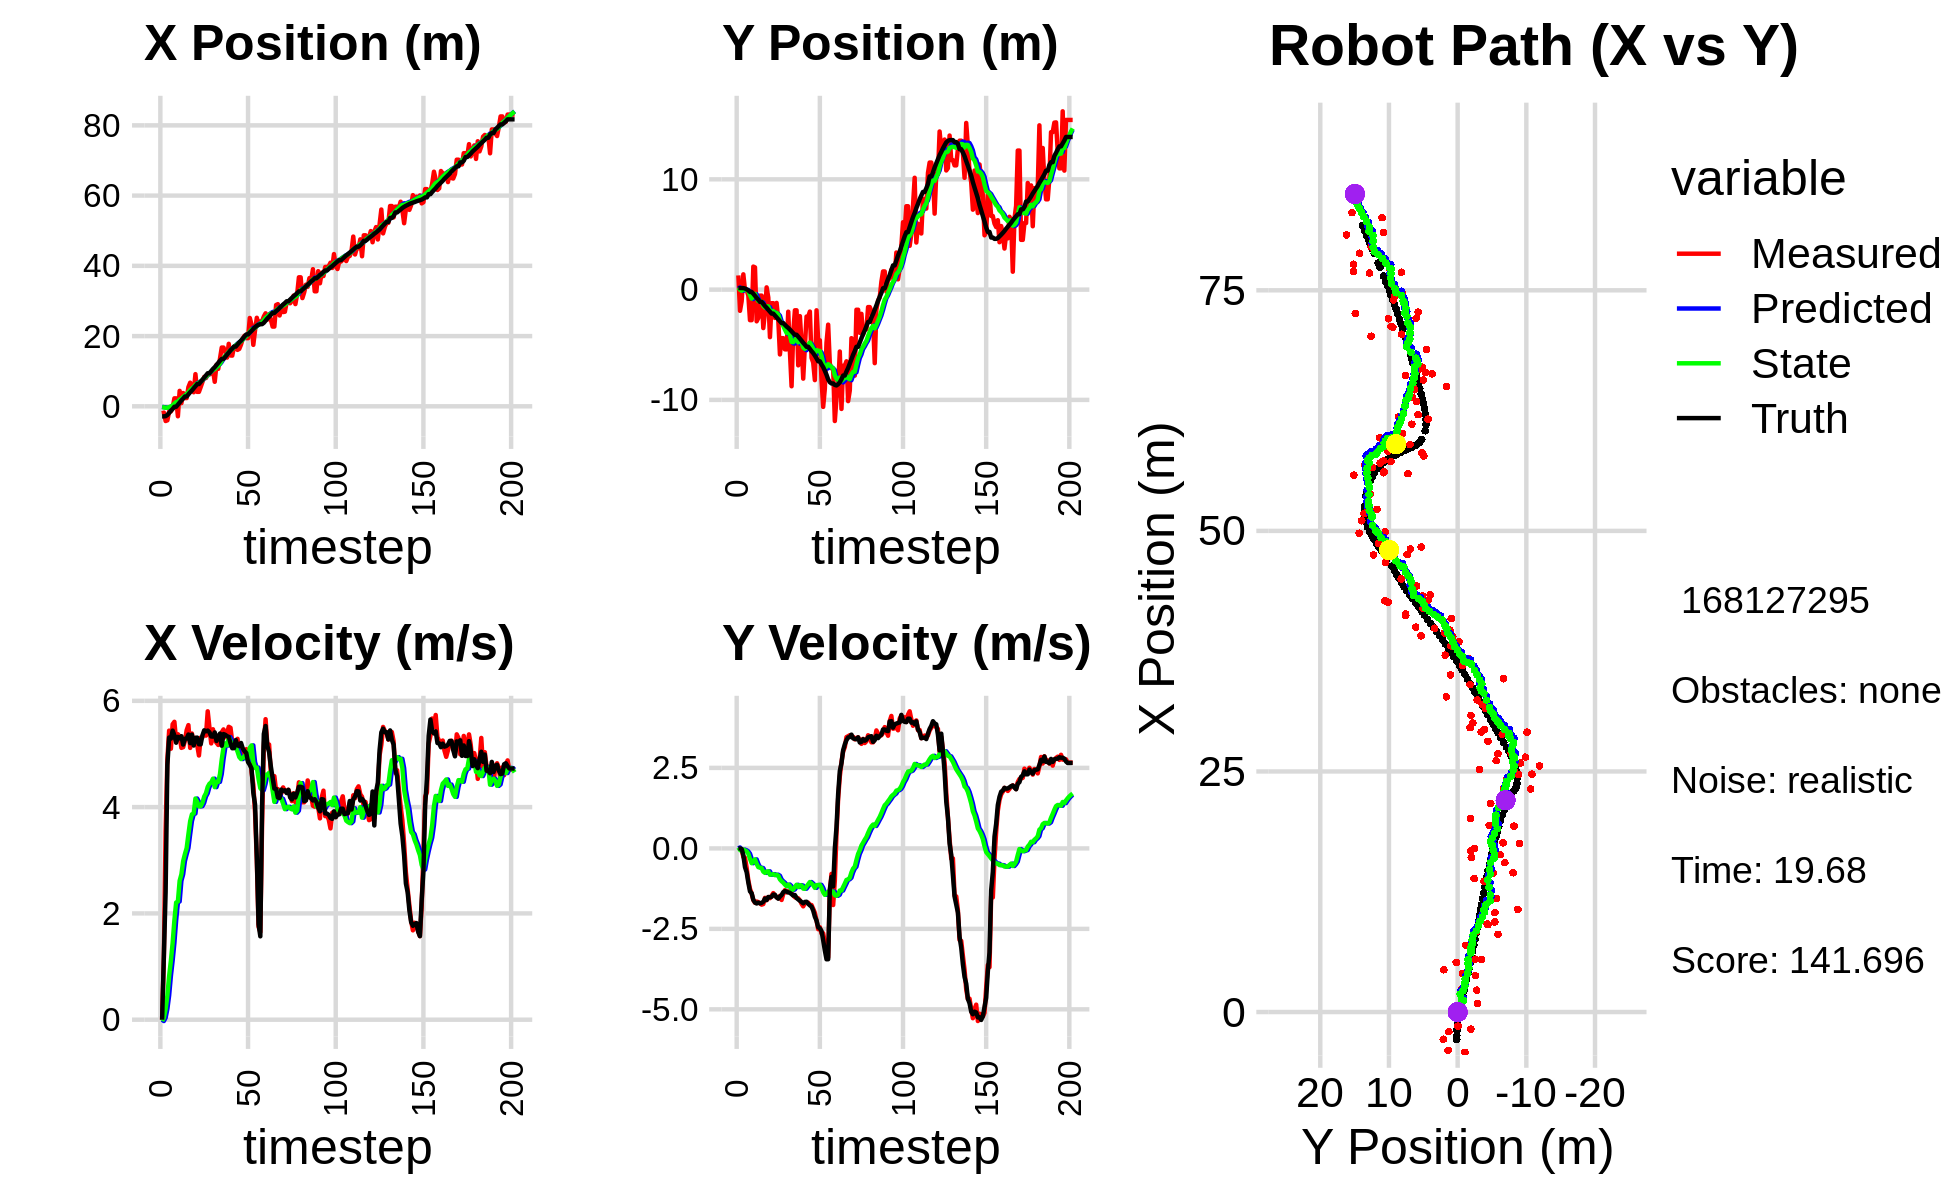

Source data for this figure (header and first rows):
-2.036122857910634742e+00, 1.287132948778919594e+00, 0.000000000000000000e+00, -0.000000000000000000e+00, 0.000000000000000000e+00, 0.000000000000000000e+00, 0.000000000000000000e+00, 0.000000000000000000e+00, -1.260967719246872953e-01, 9.233806599307732565e-02, 0.000000000000000000e+00, 0.000000000000000000e+00, -2.860772847997520962e+00, 1.395796245439268335e-01, 0.000000000000000000e+00, 0.000000000000000000e+00, 0.000000000000000000e+00, 1.722791203064844012e-04
-2.036122857910634742e+00, 1.287132948778919594e+00, 0.000000000000000000e+00, 0.000000000000000000e+00, -1.260967719246872953e-01, 9.233806599307732565e-02, 0.000000000000000000e+00, 0.000000000000000000e+00, -2.354079249755622882e-01, 1.870923141900080744e-01, -2.506117821462412049e-02, 2.874973136187220640e-02, -2.860772847997520962e+00, 1.395796245439268335e-01, 0.000000000000000000e+00, 0.000000000000000000e+00, 0.000000000000000000e+00, -2.768964623101055622e-04
-1.782028197684147441e+00, -1.921458393066708403e+00, 1.177000036480715384e+00, -1.479255394456324279e-04, -2.379140427970246885e-01, 1.899672873261953054e-01, -2.506117821462412049e-02, 2.874973136187220640e-02, -2.965679306689761319e-01, 3.154151005993949264e-03, 3.579449982261662805e-02, -4.585952154973405720e-02, -2.860772847997520962e+00, 1.395796245439268335e-01, 1.199999999999999956e+00, -1.000000000000000021e-03, 1.200000047683715820e+00, 1.256801479030400515e-04
-4.188456296527763634e+00, -1.046746833717297154e+00, 3.560796938045663218e+00, -3.803866848941851037e-02, -2.929884806867144587e-01, -1.431801148979456283e-03, 3.579449982261662805e-02, -4.585952154973405720e-02, -4.040961230577879704e-01, -1.004070882033789025e-01, 2.023041680834906098e-01, -8.554468828560940485e-02, -2.799607992027412173e+00, 1.394891902970698538e-01, 2.399999999999999911e+00, -1.700000000000000122e-02, 2.400000095367431641e+00, 1.068222150206565857e-02
-3.987564563640748183e+00, 1.385370772050953381e+00, 4.896878222065738306e+00, -2.641926761215012687e-01, -3.838657062494388872e-01, -1.089615570319398402e-01, 2.023041680834906098e-01, -8.554468828560940485e-02, -4.175890724823040356e-01, 3.260086993499348995e-02, 4.542329378725382671e-01, -3.821415425858371712e-02, -2.467916249712198695e+00, 1.340377738852698841e-01, 4.794999999999999929e+00, -2.099999999999999922e-01, 4.800000190734863281e+00, 5.389899015426635742e-02
-1.465643643809104280e+00, -5.297519415247975427e-02, 5.439089898965208114e+00, -2.934456710803934332e-01, -3.721657786950501867e-01, 2.877945450913511893e-02, 4.542329378725382671e-01, -3.821415425858371712e-02, -2.247197859640352458e-01, 8.206936837567530701e-03, 8.198723355016157566e-01, -5.884516407911647567e-02, -1.875715017297163723e+00, 9.763973775340573091e-02, 5.309000000000000163e+00, -5.839999999999999636e-01, 5.341000080108642578e+00, 5.389899015426635742e-02
-1.465643643809104280e+00, -5.297519415247975427e-02, 5.099330240891180921e+00, -6.126407600707727275e-01, -1.427325524138736701e-01, 2.322420429655882440e-03, 8.198723355016157566e-01, -5.884516407911647567e-02, -2.698081088749171297e-02, -2.944833601803880166e-02, 1.109527557353575666e+00, -9.414920376026192361e-02, -1.265226125595656281e+00, 2.120586295709855906e-02, 5.288999999999999702e+00, -7.429999999999999938e-01, 5.341000080108642578e+00, 1.195683330297470093e-01
-4.693760569893656309e-01, -5.381097360033394450e-01, 5.559051256828510645e+00, -9.927518679791913492e-01, 8.397194484786585367e-02, -3.886325639406499471e-02, 1.109527557353575666e+00, -9.414920376026192361e-02, 2.665207450447716897e-01, -1.341154093693130711e-01, 1.442755513170653536e+00, -1.627329308376105343e-01, -7.467324730770376062e-01, -7.101126079795974655e-02, 5.439000000000000057e+00, -1.064000000000000057e+00, 5.541999816894531250e+00, 1.767200380563735962e-01
2.272798300275532313e+00, -2.769460694641993292e+00, 5.605145097048514380e+00, -1.255342168086986732e+00, 4.107962963618370100e-01, -1.503887024530741190e-01, 1.442755513170653536e+00, -1.627329308376105343e-01, 7.457668941810478014e-01, -4.859456469023357705e-01, 1.869373644979625659e+00, -3.218479420599036356e-01, -1.275727748800159767e-01, -2.121970812118574579e-01, 5.349999999999999645e+00, -1.334999999999999964e+00, 5.513999938964843750e+00, 2.203266918659210205e-01
2.272798300275532313e+00, -2.769460694641993292e+00, 5.254383884834695095e+00, -1.405052455128592781e+00, 9.327042586790104117e-01, -5.181304411083261785e-01, 1.869373644979625659e+00, -3.218479420599036356e-01, 1.199291091145214816e+00, -8.131880449409810696e-01, 2.204821541427416154e+00, -4.591413648744944176e-01, -1.275727748800159767e-01, -2.121970812118574579e-01, 5.211999999999999744e+00, -1.393000000000000016e+00, 5.394999980926513672e+00, 2.612922787666320801e-01
-2.833259582083101691e+00, 2.086675329475056628e+00, 5.371195431066355219e+00, -1.608945999596451459e+00, 1.419773245287956343e+00, -8.591021814284305336e-01, 2.204821541427416154e+00, -4.591413648744944176e-01, 1.296485621136862720e+00, -5.819597592764382821e-01, 2.224302046746742700e+00, -3.917540751516914721e-01, 4.747717385055793549e-01, -3.747726248628873158e-01, 5.322000000000000064e+00, -1.598000000000000087e+00, 5.557000160217285156e+00, 2.910446524620056152e-01
4.396783590565442879e+00, 2.018394513662332024e+00, 5.328517874766830253e+00, -1.689674218369629388e+00, 1.518915825811536946e+00, -6.211351667916074071e-01, 2.224302046746742700e+00, -3.917540751516914721e-01, 1.883578485015406478e+00, -3.820823737791044228e-01, 2.614549802910201226e+00, -3.409720557983380029e-01, 1.083048105848303910e+00, -5.581554937002211059e-01, 5.293000000000000149e+00, -1.679999999999999938e+00, 5.552999973297119141e+00, 3.070703148841857910e-01
8.989319800376204261e-01, -2.874520198340720256e+00, 5.115139317672582564e+00, -1.651052622056627728e+00, 2.145033465306426468e+00, -4.161795793589382342e-01, 2.614549802910201226e+00, -3.409720557983380029e-01, 2.192442792602654844e+00, -7.407877566456131380e-01, 2.735227047449019455e+00, -4.781835099450820747e-01, 1.692102670821183485e+00, -7.516850394852223616e-01, 5.333999999999999631e+00, -1.711999999999999966e+00, 5.602000236511230469e+00, 3.122205436229705811e-01
3.780758381035846050e+00, -2.576206045105612130e+00, 5.127368396003688211e+00, -1.668460209541348993e+00, 2.465965497347556656e+00, -7.886061076401214009e-01, 2.735227047449019455e+00, -4.781835099450820747e-01, 2.687151555775060707e+00, -1.032796965780192533e+00, 2.983899497825744263e+00, -5.822929941118255570e-01, 2.199693918612295906e+00, -9.158528604709057497e-01, 5.176999999999999602e+00, -1.683000000000000052e+00, 5.443999767303466797e+00, 3.145962059497833252e-01
2.348480105668102169e+00, -5.437190700774672258e-01, 5.247184423915676632e+00, -1.707448684641413639e+00, 2.985541505557635311e+00, -1.091026265191375133e+00, 2.983899497825744263e+00, -5.822929941118255570e-01, 3.062705547136777007e+00, -1.073046360185922143e+00, 3.115599671270965487e+00, -5.983776367790517581e-01, 2.798370600122934704e+00, -1.110243634392038770e+00, 5.285999999999999588e+00, -1.707000000000000073e+00, 5.553999900817871094e+00, 3.145962059497833252e-01
2.348480105668102169e+00, -5.437190700774672258e-01, 5.448549966076226880e+00, -1.747738156630854967e+00, 3.374265514263873555e+00, -1.132884123863827419e+00, 3.115599671270965487e+00, -5.983776367790517581e-01, 3.427499909586214866e+00, -1.110210779566772610e+00, 3.229751145677627111e+00, -6.123732591025006222e-01, 2.798370600122934704e+00, -1.110243634392038770e+00, 5.291000000000000369e+00, -1.691000000000000059e+00, 5.553999900817871094e+00, 3.104023933410644531e-01
5.471196890316717187e+00, -3.486551479870914960e+00, 5.542440198955273623e+00, -1.729449433512532774e+00, 3.750475024153977710e+00, -1.171448105477022716e+00, 3.229751145677627111e+00, -6.123732591025006222e-01, 3.997608249431400473e+00, -1.467194879249947181e+00, 3.490434050014512124e+00, -7.223117550294155809e-01, 3.406345606417746641e+00, -1.304841713742227460e+00, 5.365999999999999659e+00, -1.659000000000000030e+00, 5.617000102996826172e+00, 3.024635016918182373e-01
6.729693651594895520e+00, -2.023834542652154234e+00, 5.114133629356188315e+00, -1.536632308239937128e+00, 4.346651654432851508e+00, -1.539426054752888628e+00, 3.490434050014512124e+00, -7.223117550294155809e-01, 4.604055241821446209e+00, -1.621513623560322692e+00, 3.736623155576875188e+00, -7.605120332610112444e-01, 4.019680261509705588e+00, -1.495049074923067822e+00, 5.203999999999999737e+00, -1.558000000000000052e+00, 5.433000087738037109e+00, 2.918858826160430908e-01
5.156820118584991341e+00, 2.036551676482369344e-01, 5.384899677066965040e+00, -1.608494383455594479e+00, 4.977717557379134128e+00, -1.697564826886423850e+00, 3.736623155576875188e+00, -7.605120332610112444e-01, 5.079295396640200799e+00, -1.517758773952683438e+00, 3.864153926308905529e+00, -7.209992482641175426e-01, 4.524427652824702939e+00, -1.646868185294299902e+00, 5.363000000000000433e+00, -1.602999999999999980e+00, 5.598000049591064453e+00, 2.902679443359375000e-01
4.006339550297389529e+00, -7.158884572196462237e-01, 5.192431079925084347e+00, -1.515235827722116957e+00, 5.465710789271091663e+00, -1.589858698779095247e+00, 3.864153926308905529e+00, -7.209992482641175426e-01, 5.432804174448468970e+00, -1.520799568694903625e+00, 3.879372527152808114e+00, -7.131634906614213731e-01, 5.137981653517035063e+00, -1.829535082915030753e+00, 5.158999999999999808e+00, -1.510000000000000009e+00, 5.375999927520751953e+00, 2.839319705963134766e-01
9.156054497392087654e+00, -4.311170772809465923e+00, 5.299946744584334901e+00, -1.546610647074635470e+00, 5.820741427163749648e+00, -1.592115917761045774e+00, 3.879372527152808114e+00, -7.131634906614213731e-01, 6.135932650724791770e+00, -1.917814217725434478e+00, 4.161336514296412936e+00, -8.186068508908743713e-01, 5.732961893131210296e+00, -2.002598719129026872e+00, 5.304000000000000270e+00, -1.516999999999999904e+00, 5.515999794006347656e+00, 2.839319705963134766e-01
4.114264726952498563e+00, -1.231886045465454771e+00, 5.168386307354664311e+00, -1.472297441740554325e+00, 6.552066302154432975e+00, -1.999674902814521982e+00, 4.161336514296412936e+00, -8.186068508908743713e-01, 6.431416275380836822e+00, -1.937016261875573075e+00, 4.100180544971156138e+00, -8.103638248911069208e-01, 6.342470407772755614e+00, -2.176068978183421709e+00, 5.307999999999999829e+00, -1.502999999999999892e+00, 5.515999794006347656e+00, 2.775152027606964111e-01
4.114264726952498563e+00, -1.231886045465454771e+00, 4.971441643592272364e+00, -1.389609238366857014e+00, 6.841434329877952081e+00, -2.018052644364683790e+00, 4.100180544971156138e+00, -8.103638248911069208e-01, 6.692571780487720723e+00, -1.950786570179443569e+00, 4.013626586131588958e+00, -7.997720246037267611e-01, 6.342470407772755614e+00, -2.176068978183421709e+00, 5.182999999999999829e+00, -1.435000000000000053e+00, 5.377999782562255859e+00, 2.725620269775390625e-01
5.487218618241759494e+00, -2.570269093607157274e+00, 5.308380713973260612e+00, -1.476887510203339859e+00, 7.093934439100879175e+00, -2.030763772639816445e+00, 4.013626586131588958e+00, -7.997720246037267611e-01, 7.048030273811634494e+00, -2.111009831744560916e+00, 4.017669569398733209e+00, -8.310085196767723614e-01, 6.949585199413258252e+00, -2.345335917213466459e+00, 5.182000000000000384e+00, -1.439999999999999947e+00, 5.377999782562255859e+00, 2.713555693626403809e-01
6.938780487192166113e+00, -1.206098393750421938e+00, 5.316011219719805503e+00, -1.512532037225501336e+00, 7.449797230751507904e+00, -2.194110683712238163e+00, 4.017669569398733209e+00, -8.310085196767723614e-01, 7.482646355894515544e+00, -2.107779059522431719e+00, 4.081317002866821753e+00, -8.166663681174290979e-01, 7.554535150589694048e+00, -2.514805512239933982e+00, 5.350999999999999979e+00, -1.524000000000000021e+00, 5.564000129699707031e+00, 2.771987318992614746e-01
8.374339506590635196e+00, -2.738848158590304394e+00, 5.387030791556299825e+00, -1.547877406204408279e+00, 7.890778056181197542e+00, -2.189445696334174407e+00, 4.081317002866821753e+00, -8.166663681174290979e-01, 7.995388583742871091e+00, -2.271657935265977368e+00, 4.199341548434222027e+00, -8.482240620186931590e-01, 8.166055917862859559e+00, -2.689306215227025731e+00, 5.445000000000000284e+00, -1.562000000000000055e+00, 5.664000034332275391e+00, 2.797965407371520996e-01
8.064388990474302688e+00, -5.879063801517627752e+00, 5.345101691679468026e+00, -1.475436800308691732e+00, 8.415322738586294093e+00, -2.356480341467846795e+00, 4.199341548434222027e+00, -8.482240620186931590e-01, 8.451402830412364509e+00, -2.757936262917138670e+00, 4.260800970397571774e+00, -9.627612312011029072e-01, 8.789194345919355555e+00, -2.866689161416392739e+00, 5.426999999999999602e+00, -1.495000000000000107e+00, 5.629000186920166016e+00, 2.693284749984741211e-01
9.080131590705939004e+00, -4.403994397129188165e+00, 5.802977752791452559e+00, -1.601826760596378296e+00, 8.877482927452120975e+00, -2.854212386037248805e+00, 4.260800970397571774e+00, -9.627612312011029072e-01, 8.974494783695993405e+00, -3.041402532710055784e+00, 4.380060888779487627e+00, -1.019967595051232356e+00, 9.411689997219269799e+00, -3.035233454647725093e+00, 5.440000000000000391e+00, -1.447999999999999954e+00, 5.629000186920166016e+00, 2.693284749984741211e-01
9.080131590705939004e+00, -4.403994397129188165e+00, 5.493373091152804477e+00, -1.416255443054238228e+00, 9.412500872573941635e+00, -3.143399292215179219e+00, 4.380060888779487627e+00, -1.019967595051232356e+00, 9.448117734738186613e+00, -3.291647087546308637e+00, 4.440173712407041506e+00, -1.063469097885697101e+00, 9.411689997219269799e+00, -3.035233454647725093e+00, 5.408000000000000362e+00, -1.358999999999999986e+00, 5.576000213623046875e+00, 2.523171603679656982e-01
9.366666734388163107e+00, -5.415889935301615665e+00, 5.198639501144335817e+00, -1.297038631448742318e+00, 9.892135105978891119e+00, -3.397993997334878280e+00, 4.440173712407041506e+00, -1.063469097885697101e+00, 9.894895059391828340e+00, -3.623071926538864229e+00, 4.464903872863589918e+00, -1.124452155112009022e+00, 1.002904725066013292e+01, -3.192297654284771635e+00, 5.330000000000000071e+00, -1.328999999999999959e+00, 5.493000030517578125e+00, 2.445040494203567505e-01
1.033770307915151143e+01, -5.419390873962273147e+00, 5.464538898133947775e+00, -1.367297506184659506e+00, 1.034138544667818671e+01, -3.735517142050065242e+00, 4.464903872863589918e+00, -1.124452155112009022e+00, 1.039451082132097071e+01, -3.924468763448990316e+00, 4.534816955938171468e+00, -1.175799274928683857e+00, 1.064769387301944370e+01, -3.346526579953125857e+00, 5.326999999999999957e+00, -1.340999999999999970e+00, 5.493000030517578125e+00, 2.451789230108261108e-01
6.987971067325370988e+00, -2.003460125840639705e+00, 5.259489978311145286e+00, -1.333882472841808609e+00, 1.084799251691478794e+01, -4.042048690941858702e+00, 4.534816955938171468e+00, -1.175799274928683857e+00, 1.060926417195878457e+01, -3.826641051964864815e+00, 4.376468734496849144e+00, -1.122838510669156742e+00, 1.114628434166900917e+01, -3.472451404460679569e+00, 5.405999999999999694e+00, -1.366999999999999993e+00, 5.576000213623046875e+00, 2.483775615692138672e-01
1.181294162928810287e+01, -5.638804630330553458e+00, 5.212423682788339896e+00, -1.352356024190621842e+00, 1.104691104540846958e+01, -3.938924903031780556e+00, 4.376468734496849144e+00, -1.122838510669156742e+00, 1.114659742995755209e+01, -4.128719761151764089e+00, 4.476591647054370959e+00, -1.173510624084019183e+00, 1.175674271643467250e+01, -3.627657369640704843e+00, 5.245000000000000107e+00, -1.381000000000000005e+00, 5.423999786376953125e+00, 2.538515031337738037e-01
1.066183769708908713e+01, -8.764649586116540547e+00, 5.169522774742155491e+00, -1.381750152931791487e+00, 1.159425659466298875e+01, -4.246070823560166296e+00, 4.476591647054370959e+00, -1.173510624084019183e+00, 1.156422527863183447e+01, -4.738580626952322739e+00, 4.474655754868980928e+00, -1.299688983935455511e+00, 1.236060547891077377e+01, -3.786822991189285226e+00, 5.331000000000000405e+00, -1.421000000000000041e+00, 5.517000198364257812e+00, 2.611821591854095459e-01
1.358951938177725438e+01, -3.853600592247475198e+00, 5.344310743002243846e+00, -1.459432170250588578e+00, 1.201169085411873283e+01, -4.868549525345867934e+00, 4.474655754868980928e+00, -1.299688983935455511e+00, 1.217151595669501241e+01, -4.763847975044589234e+00, 4.621112653047261709e+00, -1.275355044669281179e+00, 1.297372078919066674e+01, -3.952370838316157542e+00, 5.384000000000000341e+00, -1.465999999999999970e+00, 5.579999923706054688e+00, 2.665816843509674072e-01
1.673398375504956093e+01, -1.875733332386862351e+00, 5.407991174636991971e+00, -1.517999213476334042e+00, 1.263362722199973831e+01, -4.891383479511516974e+00, 4.621112653047261709e+00, -1.275355044669281179e+00, 1.297034777556940988e+01, -4.573979306160551594e+00, 4.898425437209507294e+00, -1.199211331776812495e+00, 1.348451066072014903e+01, -4.093565182474210751e+00, 5.155000000000000249e+00, -1.449000000000000066e+00, 5.355000019073486328e+00, 2.736535966396331787e-01
1.673398375504956093e+01, -1.875733332386862351e+00, 5.461907176046311818e+00, -1.533133196704150825e+00, 1.346019031929036025e+01, -4.693900439338232644e+00, 4.898425437209507294e+00, -1.199211331776812495e+00, 1.372557675008623335e+01, -4.400458321885486690e+00, 5.115290436510552041e+00, -1.130383070522079425e+00, 1.348451066072014903e+01, -4.093565182474210751e+00, 5.373999999999999666e+00, -1.542999999999999927e+00, 5.591000080108642578e+00, 2.736535966396331787e-01
1.552479028759855240e+01, -6.867864564819932127e+00, 5.315124727762855272e+00, -1.551715216716607060e+00, 1.423710579373728891e+01, -4.513496628937694766e+00, 5.115290436510552041e+00, -1.130383070522079425e+00, 1.434032710983313663e+01, -4.777876000308814319e+00, 5.199060449657268101e+00, -1.200197771121906509e+00, 1.408876061430868276e+01, -4.266443446986710519e+00, 5.360999999999999766e+00, -1.586000000000000076e+00, 5.591000080108642578e+00, 2.840490639209747314e-01
1.387426430024822821e+01, -2.406238989256018534e+00, 5.387720137136086329e+00, -1.613024655467146129e+00, 1.486023315479886264e+01, -4.897895777421005015e+00, 5.199060449657268101e+00, -1.200197771121906509e+00, 1.479942741965945174e+01, -4.641969955958066052e+00, 5.158872999341618026e+00, -1.142017176012172452e+00, 1.470248055517535235e+01, -4.447620110219935974e+00, 5.336000000000000298e+00, -1.625999999999999890e+00, 5.578000068664550781e+00, 2.908962368965148926e-01
1.779228496562333817e+01, -4.862936482530057170e+00, 5.511376757468035237e+00, -1.721570264477929380e+00, 1.531531471959361390e+01, -4.756171673559283164e+00, 5.158872999341618026e+00, -1.142017176012172452e+00, 1.551216724671695246e+01, -4.783485721440999150e+00, 5.317772801894684598e+00, -1.155084525611569601e+00, 1.531476235390810814e+01, -4.633848862738779495e+00, 5.323999999999999844e+00, -1.663999999999999924e+00, 5.578000068664550781e+00, 3.027633726596832275e-01
1.447407150289995315e+01, -8.072540716150232498e+00, 5.492434949946343181e+00, -1.800433488355644096e+00, 1.604394452690642225e+01, -4.898994174002155866e+00, 5.317772801894684598e+00, -1.155084525611569601e+00, 1.594041969881192422e+01, -5.256608026975341019e+00, 5.244973268199949246e+00, -1.249224846625484719e+00, 1.592991852762943594e+01, -4.830305771797593017e+00, 5.201999999999999957e+00, -1.705999999999999961e+00, 5.474999904632568359e+00, 3.167645037174224854e-01
1.443931460412204082e+01, -5.155699417657905848e+00, 5.229099187765286594e+00, -1.704852393760944773e+00, 1.646491702563191950e+01, -5.381530511637889092e+00, 5.244973268199949246e+00, -1.249224846625484719e+00, 1.631846886682541964e+01, -5.369715625369423151e+00, 5.134127601184895973e+00, -1.251331174996701989e+00, 1.642575478606099892e+01, -4.993085579918400185e+00, 5.107999999999999652e+00, -1.663000000000000034e+00, 5.372000217437744141e+00, 3.151648044586181641e-01
1.698459989056789254e+01, -2.444698529209283322e+00, 5.206650029315654571e+00, -1.689813960661781245e+00, 1.683188162694390755e+01, -5.494848742869093527e+00, 5.134127601184895973e+00, -1.251331174996701989e+00, 1.684672803950078901e+01, -5.180241757747822362e+00, 5.147485393060486025e+00, -1.179980942411494871e+00, 1.701276230827661351e+01, -5.183925824250187553e+00, 5.110000000000000320e+00, -1.657999999999999918e+00, 5.372000217437744141e+00, 3.138240873813629150e-01
1.698459989056789254e+01, -2.444698529209283322e+00, 5.196187120127586212e+00, -1.686418232138529705e+00, 1.736147657880683681e+01, -5.298239851988971516e+00, 5.147485393060486025e+00, -1.179980942411494871e+00, 1.733698463483464636e+01, -5.006606281419010429e+00, 5.130483584405593156e+00, -1.115097316830984120e+00, 1.701276230827661351e+01, -5.183925824250187553e+00, 5.261999999999999567e+00, -1.721000000000000085e+00, 5.537000179290771484e+00, 3.138240873813629150e-01
1.607296168860433383e+01, -1.991806940844240259e+00, 5.284879548377962699e+00, -1.749724601833399174e+00, 1.785003299327520665e+01, -5.118116013102108397e+00, 5.130483584405593156e+00, -1.115097316830984120e+00, 1.773053297061899869e+01, -4.800842080893517938e+00, 5.045040295139155972e+00, -1.045580836279799586e+00, 1.760828614224095645e+01, -5.378164009304867932e+00, 5.161999999999999922e+00, -1.770000000000000018e+00, 5.456999778747558594e+00, 3.197223246097564697e-01
1.635116100339744349e+01, -6.183018104743566390e+00, 5.045794724292445466e+00, -1.760196049458441658e+00, 1.823503700013291251e+01, -4.905400164521497963e+00, 5.045040295139155972e+00, -1.045580836279799586e+00, 1.809966363067340822e+01, -5.061109930442008853e+00, 4.943038944663517675e+00, -1.090639373213219132e+00, 1.820639061937992054e+01, -5.580408290898356327e+00, 5.147999999999999687e+00, -1.810999999999999943e+00, 5.456999778747558594e+00, 3.356447517871856689e-01
1.758998465526354238e+01, -6.612146750901735537e+00, 5.161125100539776689e+00, -1.877459141471638837e+00, 1.859396752513976026e+01, -5.170173867763330655e+00, 4.943038944663517675e+00, -1.090639373213219132e+00, 1.853343499931648353e+01, -5.345272552318911963e+00, 4.903941658356810507e+00, -1.141010967513308216e+00, 1.870685410517054947e+01, -5.757952407929465721e+00, 5.206999999999999851e+00, -1.931000000000000050e+00, 5.553999900817871094e+00, 3.488884568214416504e-01
1.932024926912181684e+01, -8.205944255922220876e+00, 5.030012019904983589e+00, -2.002592182987156466e+00, 1.902382916515216493e+01, -5.459373649070243140e+00, 4.903941658356810507e+00, -1.141010967513308216e+00, 1.905186121813855848e+01, -5.775718277642694076e+00, 4.928838879687059915e+00, -1.225846851955175953e+00, 1.930535340344421513e+01, -5.982486443536608078e+00, 5.102999999999999758e+00, -2.123000000000000220e+00, 5.526999950408935547e+00, 3.788921535015106201e-01
2.011414414668981721e+01, -1.876229481068410587e+00, 4.934303355643927524e+00, -2.237716870377613354e+00, 1.954474510610726412e+01, -5.898302962838211982e+00, 4.928838879687059915e+00, -1.225846851955175953e+00, 1.958596509851483347e+01, -5.495685725536906041e+00, 4.960067794433975052e+00, -1.140515305050571859e+00, 1.989114785223421578e+01, -6.228910164554767093e+00, 5.052999999999999936e+00, -2.240000000000000213e+00, 5.526999950408935547e+00, 4.257624447345733643e-01
1.940214729362314827e+01, -4.596043543118392805e+00, 5.089735031698253920e+00, -2.510024795085560090e+00, 2.008197187795823169e+01, -5.609737256041963605e+00, 4.960067794433975052e+00, -1.140515305050571859e+00, 2.004002316799206795e+01, -5.537838442095522673e+00, 4.932331709327366198e+00, -1.137918698125752748e+00, 2.046500229840542673e+01, -6.499405102115066946e+00, 5.017999999999999794e+00, -2.448999999999999844e+00, 5.584000110626220703e+00, 4.581560790538787842e-01
1.940214729362314827e+01, -4.596043543118392805e+00, 4.967760628686109570e+00, -2.449872591872716221e+00, 2.053325633892480440e+01, -5.651630311908098392e+00, 4.932331709327366198e+00, -1.137918698125752748e+00, 2.045384212835557847e+01, -5.573693870853742460e+00, 4.873540787587209877e+00, -1.133268973264274893e+00, 2.046500229840542673e+01, -6.499405102115066946e+00, 4.847000000000000419e+00, -2.487000000000000099e+00, 5.447999954223632812e+00, 4.581560790538787842e-01
2.515736603738708510e+01, -8.184416131511200732e+00, 5.086611628807534480e+00, -2.640216378546108356e+00, 2.094119620711429874e+01, -5.687020768180169661e+00, 4.873540787587209877e+00, -1.133268973264274893e+00, 2.125562083903719568e+01, -5.993319775995403553e+00, 5.116881390080942893e+00, -1.221969231974252335e+00, 2.103346943882099751e+01, -6.785456852336139377e+00, 4.796000000000000263e+00, -2.564999999999999947e+00, 5.439000129699707031e+00, 4.787728488445281982e-01
2.318501520199438204e+01, -1.063577194688859962e+01, 4.656337083181842473e+00, -2.634582309846117187e+00, 2.176730897804528908e+01, -6.115516699192828476e+00, 5.116881390080942893e+00, -1.221969231974252335e+00, 2.184464587231337518e+01, -6.635002664706631137e+00, 5.161390307356636953e+00, -1.360138359486592785e+00, 2.149223446901247314e+01, -7.031297878971693116e+00, 4.725999999999999979e+00, -2.854000000000000092e+00, 5.520999908447265625e+00, 5.148971080780029297e-01
1.750283885059405620e+01, -8.992440538283556606e+00, 4.424765313707364811e+00, -2.933757502015117868e+00, 2.236078490304903710e+01, -6.771016500655290038e+00, 5.161390307356636953e+00, -1.360138359486592785e+00, 2.197230068976571360e+01, -7.049397016125242388e+00, 4.846572553982136711e+00, -1.442687202632073840e+00, 2.203180813799367499e+01, -7.355007366530295521e+00, 4.269999999999999574e+00, -3.169999999999999929e+00, 5.317999839782714844e+00, 5.854815244674682617e-01
2.166213399189765454e+01, -4.816404775698059026e+00, 3.893040105610471979e+00, -3.311579737830538495e+00, 2.245695794516392851e+01, -7.193665736388449972e+00, 4.846572553982136711e+00, -1.442687202632073840e+00, 2.234895981819041921e+01, -6.989310662646067485e+00, 4.736655694395660809e+00, -1.413951562284857522e+00, 2.253075718931077986e+01, -7.719156459680068139e+00, 4.051000000000000156e+00, -3.444999999999999840e+00, 5.401999950408935547e+00, 7.048661112785339355e-01
2.520742321036554401e+01, -3.177474217479874685e+00, 2.999439272937940437e+00, -3.385393759738589914e+00, 2.282262538762998361e+01, -7.130705818874552904e+00, 4.736655694395660809e+00, -1.413951562284857522e+00, 2.290137251620425474e+01, -6.760994091375070347e+00, 4.744037347423597062e+00, -1.347200774380389987e+00, 2.296794724485892658e+01, -8.143967823600393174e+00, 3.052999999999999936e+00, -3.443000000000000060e+00, 4.602000236511230469e+00, 8.457733392715454102e-01
2.327346063776125007e+01, -6.715838627808977890e+00, 1.751686238016868291e+00, -1.363816501796239145e+00, 2.337577625094661471e+01, -6.895714168813109168e+00, 4.744037347423597062e+00, -1.347200774380389987e+00, 2.320879473614198574e+01, -6.876974684329121956e+00, 4.528678103717190595e+00, -1.342946630804163988e+00, 2.321804451994368179e+01, -8.397607044800071918e+00, 1.794999999999999929e+00, -1.274999999999999911e+00, 2.201999902725219727e+00, 6.615387797355651855e-01
2.419815599931818895e+01, -7.145620899048421570e+00, 1.650958863231833273e+00, -7.917674681705718642e-01, 2.366166254651370338e+01, -7.011269347409538000e+00, 4.528678103717190595e+00, -1.342946630804163988e+00, 2.354671359231974392e+01, -7.011144210118181341e+00, 4.355962266952667861e+00, -1.337145849051604607e+00, 2.339579319943083036e+01, -8.512227253297966811e+00, 1.568999999999999950e+00, -8.860000000000000098e-01, 1.802000045776367188e+00, 4.471788704395294189e-01
2.419815599931818895e+01, -7.145620899048421570e+00, 3.668897508893969928e+00, -1.759531237445725926e+00, 2.398230981901501124e+01, -7.144858795023341536e+00, 4.355962266952667861e+00, -1.337145849051604607e+00, 2.396117331753140789e+01, -7.155999076076063226e+00, 4.319479757874560732e+00, -1.344192013281845899e+00, 2.339579319943083036e+01, -8.512227253297966811e+00, 4.032000000000000028e+00, -1.181000000000000050e+00, 4.202000141143798828e+00, 4.471788704395294189e-01
2.557969915858108578e+01, -1.191720767398817671e+01, 5.151888342512700447e+00, -1.005011575639248811e+00, 2.439312129331886325e+01, -7.290418277404247860e+00, 4.319479757874560732e+00, -1.344192013281845899e+00, 2.452281718120462628e+01, -7.774581714957024658e+00, 4.442126680210322753e+00, -1.454800200771837471e+00, 2.377671265586302241e+01, -8.643676953441278954e+00, 5.376999999999999780e+00, -8.999999999999999320e-03, 5.376999855041503906e+00, 1.926568299531936646e-01
2.648521733300600189e+01, -9.864205197166313610e+00, 5.654567838903505894e+00, 4.569353934864490152e-01, 2.496702984922565705e+01, -7.920061735034208183e+00, 4.442126680210322753e+00, -1.454800200771837471e+00, 2.514083462294083660e+01, -8.077241599638645297e+00, 4.609384984095592053e+00, -1.471878885637362799e+00, 2.438158440620889778e+01, -8.687171176746863566e+00, 5.525999999999999801e+00, 6.590000000000000302e-01, 5.565000057220458984e+00, -8.063298463821411133e-02
... 142 more rows
